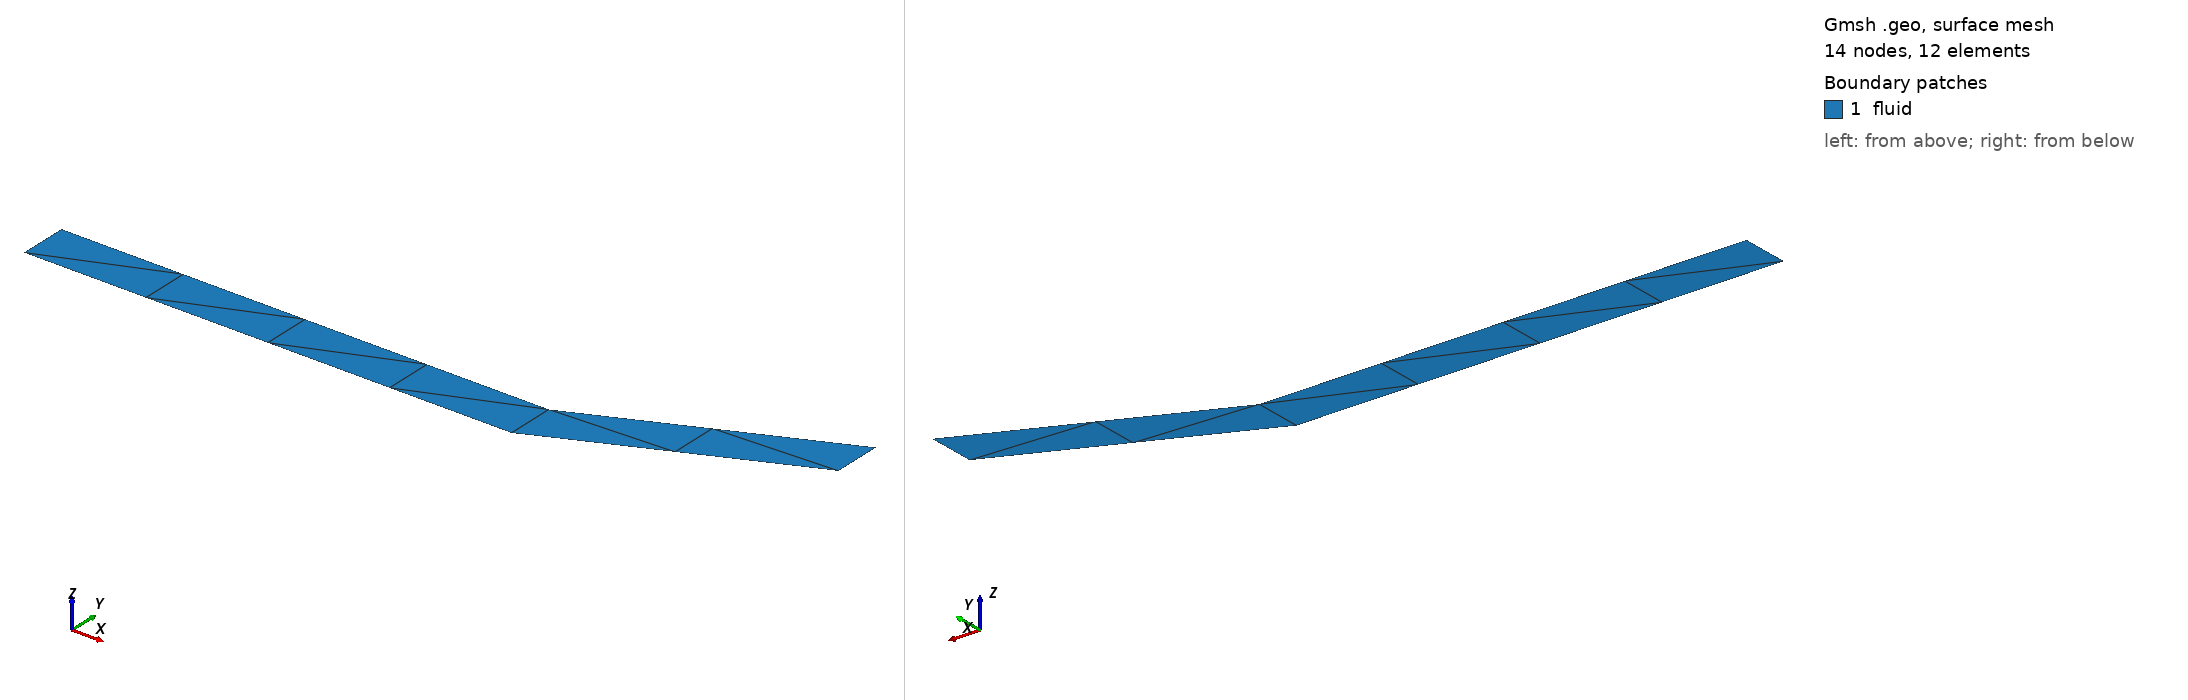

Gmsh geometry script, surface-meshed: 14 nodes, 12 surface elements. Boundary patches (legend numbers): 1 fluid. Left view from above one corner, right view from below the opposite corner. Legend entries are the model's physical surfaces. The drawing asked Gmsh for element sizes between 1% and 20% of the model's largest extent; the script's own settings can give other sizes.

=== compressedRamp.geo (drawn) ===
//+
Point(1) = {0, 0, 0, 1.0};
//+
Point(2) = {-1.28, 0, 0, 1.0};
//+
Point(3) = {.64, .28495, 0, 1.0};
//+
Point(4) = {-1.28, .128, 0, 1.0};
//+
Point(5) = {0, .128, 0, 1.0};
//+
Point(6) = {.64, .41295, 0, 1.0};
//+
Line(1) = {4, 5};
//+
Line(2) = {5, 6};
//+
Line(3) = {6, 3};
//+
Line(4) = {3, 1};
//+
Line(5) = {1, 2};
//+
Line(6) = {2, 4};
//+
Curve Loop(1) = {1, 2, 3, 4, 5, 6};
//+
Plane Surface(1) = {1};
//+
Physical Curve("inflow", 7) = {6};
//+
Physical Curve("outflow", 8) = {3};
//+
Physical Curve("isothermal_wall", 9) = {1, 5, 2, 4};
//+
Physical Curve("flow") = {3, 6}; // all inflow/outflow
//+
Physical Surface("fluid", 11) = {1};
//+
